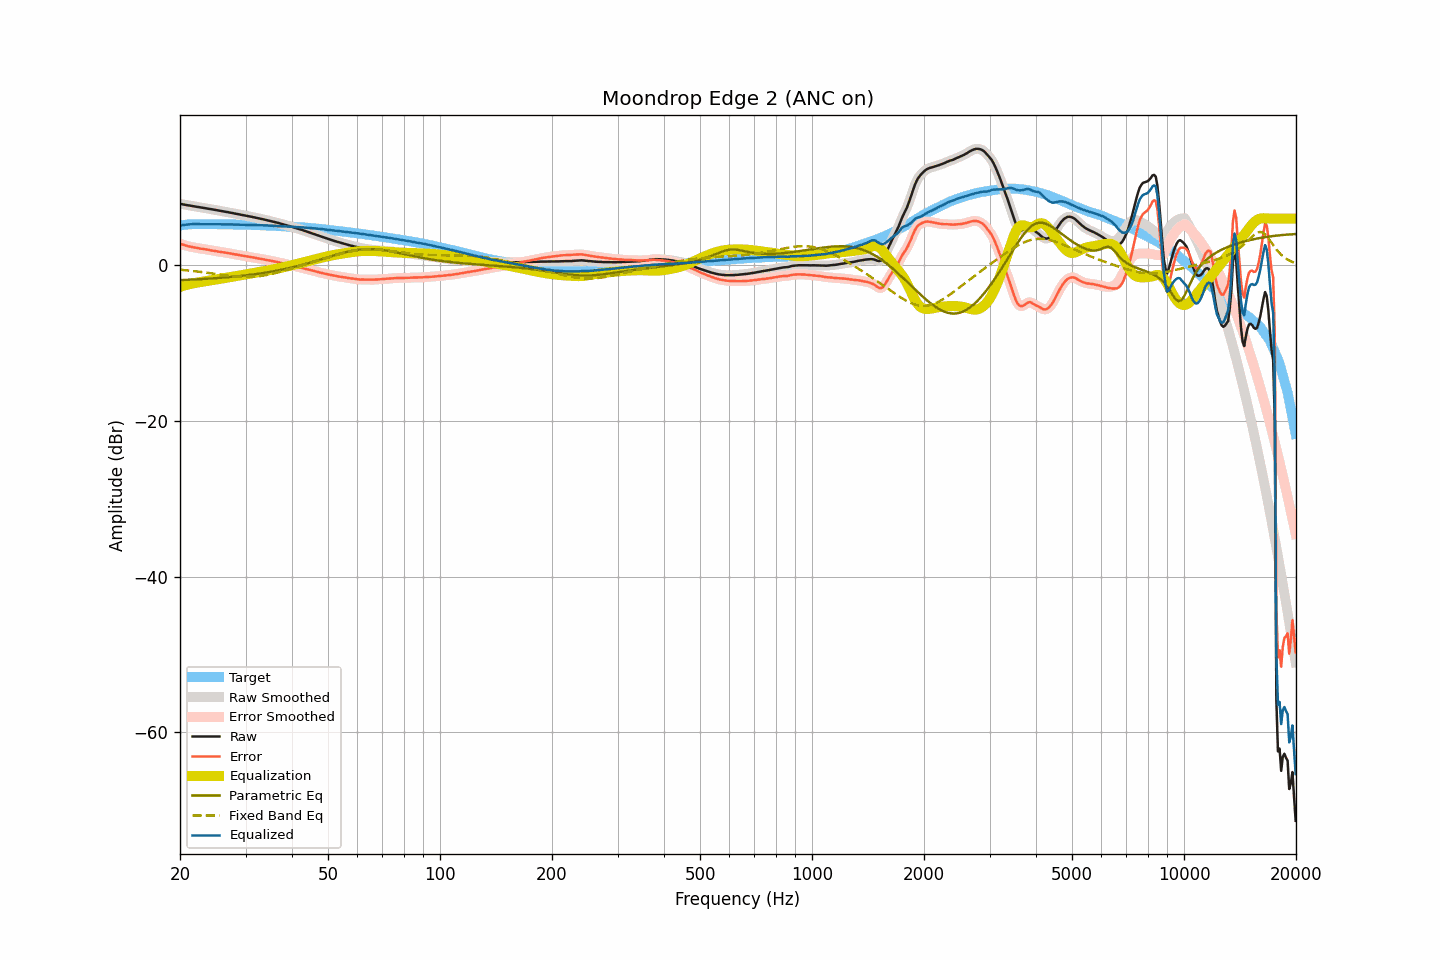

The file beside this chart, header and first rows:
frequency, raw, smoothed, error, error_smoothed, equalization, parametric_eq, fixed_band_eq, equalized_raw, equalized_smoothed, target
20.00, 7.90, 7.90, 2.78, 2.78, -2.78, -1.91, -0.57, 5.12, 5.12, 5.12
20.20, 7.86, 7.86, 2.71, 2.71, -2.71, -1.90, -0.58, 5.15, 5.15, 5.15
20.40, 7.83, 7.83, 2.65, 2.65, -2.64, -1.89, -0.60, 5.19, 5.18, 5.18
20.61, 7.79, 7.79, 2.59, 2.58, -2.58, -1.88, -0.62, 5.21, 5.21, 5.20
20.81, 7.75, 7.75, 2.52, 2.52, -2.52, -1.87, -0.64, 5.23, 5.23, 5.23
21.02, 7.71, 7.71, 2.45, 2.46, -2.47, -1.86, -0.66, 5.24, 5.25, 5.26
21.23, 7.68, 7.68, 2.41, 2.41, -2.41, -1.85, -0.68, 5.27, 5.26, 5.27
21.44, 7.64, 7.64, 2.36, 2.36, -2.36, -1.84, -0.71, 5.28, 5.28, 5.28
21.66, 7.61, 7.61, 2.32, 2.32, -2.32, -1.83, -0.73, 5.29, 5.29, 5.29
21.87, 7.57, 7.57, 2.28, 2.28, -2.28, -1.82, -0.75, 5.29, 5.29, 5.29
22.09, 7.54, 7.54, 2.24, 2.24, -2.24, -1.81, -0.78, 5.30, 5.30, 5.30
22.31, 7.50, 7.50, 2.20, 2.20, -2.21, -1.80, -0.80, 5.29, 5.29, 5.30
22.54, 7.47, 7.47, 2.17, 2.17, -2.17, -1.79, -0.83, 5.30, 5.29, 5.30
22.76, 7.43, 7.43, 2.14, 2.14, -2.14, -1.78, -0.85, 5.29, 5.29, 5.29
22.99, 7.40, 7.40, 2.12, 2.11, -2.11, -1.76, -0.88, 5.29, 5.29, 5.28
23.22, 7.36, 7.36, 2.08, 2.08, -2.07, -1.75, -0.90, 5.29, 5.29, 5.28
23.45, 7.33, 7.33, 2.05, 2.05, -2.04, -1.74, -0.93, 5.29, 5.29, 5.28
23.69, 7.29, 7.29, 2.01, 2.01, -2.01, -1.73, -0.96, 5.28, 5.28, 5.28
23.92, 7.26, 7.26, 1.98, 1.97, -1.97, -1.71, -0.99, 5.29, 5.28, 5.28
24.16, 7.22, 7.22, 1.93, 1.94, -1.94, -1.70, -1.02, 5.28, 5.28, 5.29
24.40, 7.19, 7.19, 1.90, 1.90, -1.90, -1.69, -1.05, 5.29, 5.28, 5.29
24.65, 7.15, 7.15, 1.87, 1.87, -1.87, -1.67, -1.08, 5.28, 5.28, 5.28
24.89, 7.11, 7.11, 1.83, 1.83, -1.83, -1.66, -1.11, 5.28, 5.28, 5.28
25.14, 7.07, 7.07, 1.79, 1.80, -1.80, -1.64, -1.13, 5.27, 5.28, 5.28
25.39, 7.04, 7.04, 1.76, 1.76, -1.76, -1.63, -1.16, 5.28, 5.27, 5.28
25.65, 7.00, 7.00, 1.73, 1.73, -1.73, -1.61, -1.19, 5.27, 5.27, 5.27
25.91, 6.96, 6.96, 1.70, 1.70, -1.70, -1.59, -1.22, 5.26, 5.27, 5.26
26.16, 6.93, 6.93, 1.67, 1.66, -1.66, -1.58, -1.25, 5.27, 5.26, 5.26
26.43, 6.89, 6.89, 1.63, 1.63, -1.63, -1.56, -1.28, 5.26, 5.26, 5.26
26.69, 6.86, 6.86, 1.60, 1.60, -1.59, -1.54, -1.31, 5.27, 5.26, 5.26
26.96, 6.82, 6.82, 1.56, 1.56, -1.56, -1.52, -1.33, 5.26, 5.26, 5.26
27.23, 6.78, 6.78, 1.52, 1.52, -1.53, -1.51, -1.36, 5.26, 5.26, 5.26
27.50, 6.74, 6.74, 1.48, 1.49, -1.49, -1.49, -1.38, 5.25, 5.25, 5.26
27.77, 6.70, 6.70, 1.45, 1.45, -1.45, -1.47, -1.40, 5.24, 5.24, 5.24
28.05, 6.66, 6.66, 1.42, 1.42, -1.42, -1.45, -1.42, 5.24, 5.24, 5.24
28.33, 6.62, 6.62, 1.39, 1.38, -1.38, -1.43, -1.44, 5.24, 5.24, 5.23
28.62, 6.58, 6.58, 1.35, 1.35, -1.35, -1.41, -1.46, 5.23, 5.23, 5.23
28.90, 6.54, 6.54, 1.31, 1.31, -1.31, -1.38, -1.47, 5.23, 5.23, 5.23
29.19, 6.50, 6.50, 1.28, 1.28, -1.28, -1.36, -1.48, 5.22, 5.23, 5.22
29.48, 6.46, 6.46, 1.23, 1.24, -1.24, -1.34, -1.49, 5.22, 5.22, 5.23
29.78, 6.42, 6.42, 1.21, 1.20, -1.20, -1.32, -1.50, 5.22, 5.21, 5.21
30.08, 6.37, 6.37, 1.16, 1.16, -1.17, -1.29, -1.50, 5.20, 5.21, 5.21
30.38, 6.33, 6.33, 1.13, 1.13, -1.13, -1.27, -1.50, 5.20, 5.20, 5.20
30.68, 6.29, 6.29, 1.09, 1.09, -1.10, -1.24, -1.50, 5.19, 5.19, 5.20
30.99, 6.25, 6.25, 1.06, 1.06, -1.06, -1.22, -1.49, 5.19, 5.19, 5.19
31.30, 6.21, 6.21, 1.03, 1.03, -1.02, -1.19, -1.48, 5.19, 5.19, 5.18
31.61, 6.17, 6.17, 0.99, 0.99, -0.99, -1.16, -1.47, 5.18, 5.18, 5.18
31.93, 6.12, 6.12, 0.95, 0.95, -0.95, -1.13, -1.45, 5.17, 5.17, 5.17
32.24, 6.08, 6.08, 0.92, 0.92, -0.92, -1.11, -1.43, 5.16, 5.16, 5.16
32.57, 6.03, 6.03, 0.88, 0.88, -0.88, -1.08, -1.40, 5.15, 5.15, 5.15
32.89, 5.99, 5.99, 0.84, 0.84, -0.84, -1.05, -1.38, 5.15, 5.15, 5.15
33.22, 5.94, 5.94, 0.80, 0.80, -0.80, -1.02, -1.35, 5.14, 5.14, 5.14
33.55, 5.90, 5.90, 0.76, 0.76, -0.76, -0.98, -1.31, 5.14, 5.13, 5.14
33.89, 5.85, 5.85, 0.73, 0.73, -0.72, -0.95, -1.28, 5.13, 5.13, 5.12
34.23, 5.81, 5.80, 0.69, 0.69, -0.69, -0.92, -1.24, 5.12, 5.12, 5.12
34.57, 5.75, 5.75, 0.64, 0.65, -0.65, -0.88, -1.20, 5.10, 5.11, 5.11
34.92, 5.70, 5.70, 0.61, 0.60, -0.61, -0.85, -1.15, 5.09, 5.10, 5.09
35.27, 5.65, 5.65, 0.56, 0.56, -0.57, -0.81, -1.11, 5.08, 5.08, 5.09
35.62, 5.60, 5.60, 0.52, 0.52, -0.53, -0.78, -1.06, 5.07, 5.07, 5.08
35.97, 5.55, 5.55, 0.49, 0.48, -0.48, -0.74, -1.01, 5.07, 5.07, 5.06
... 635 more rows
